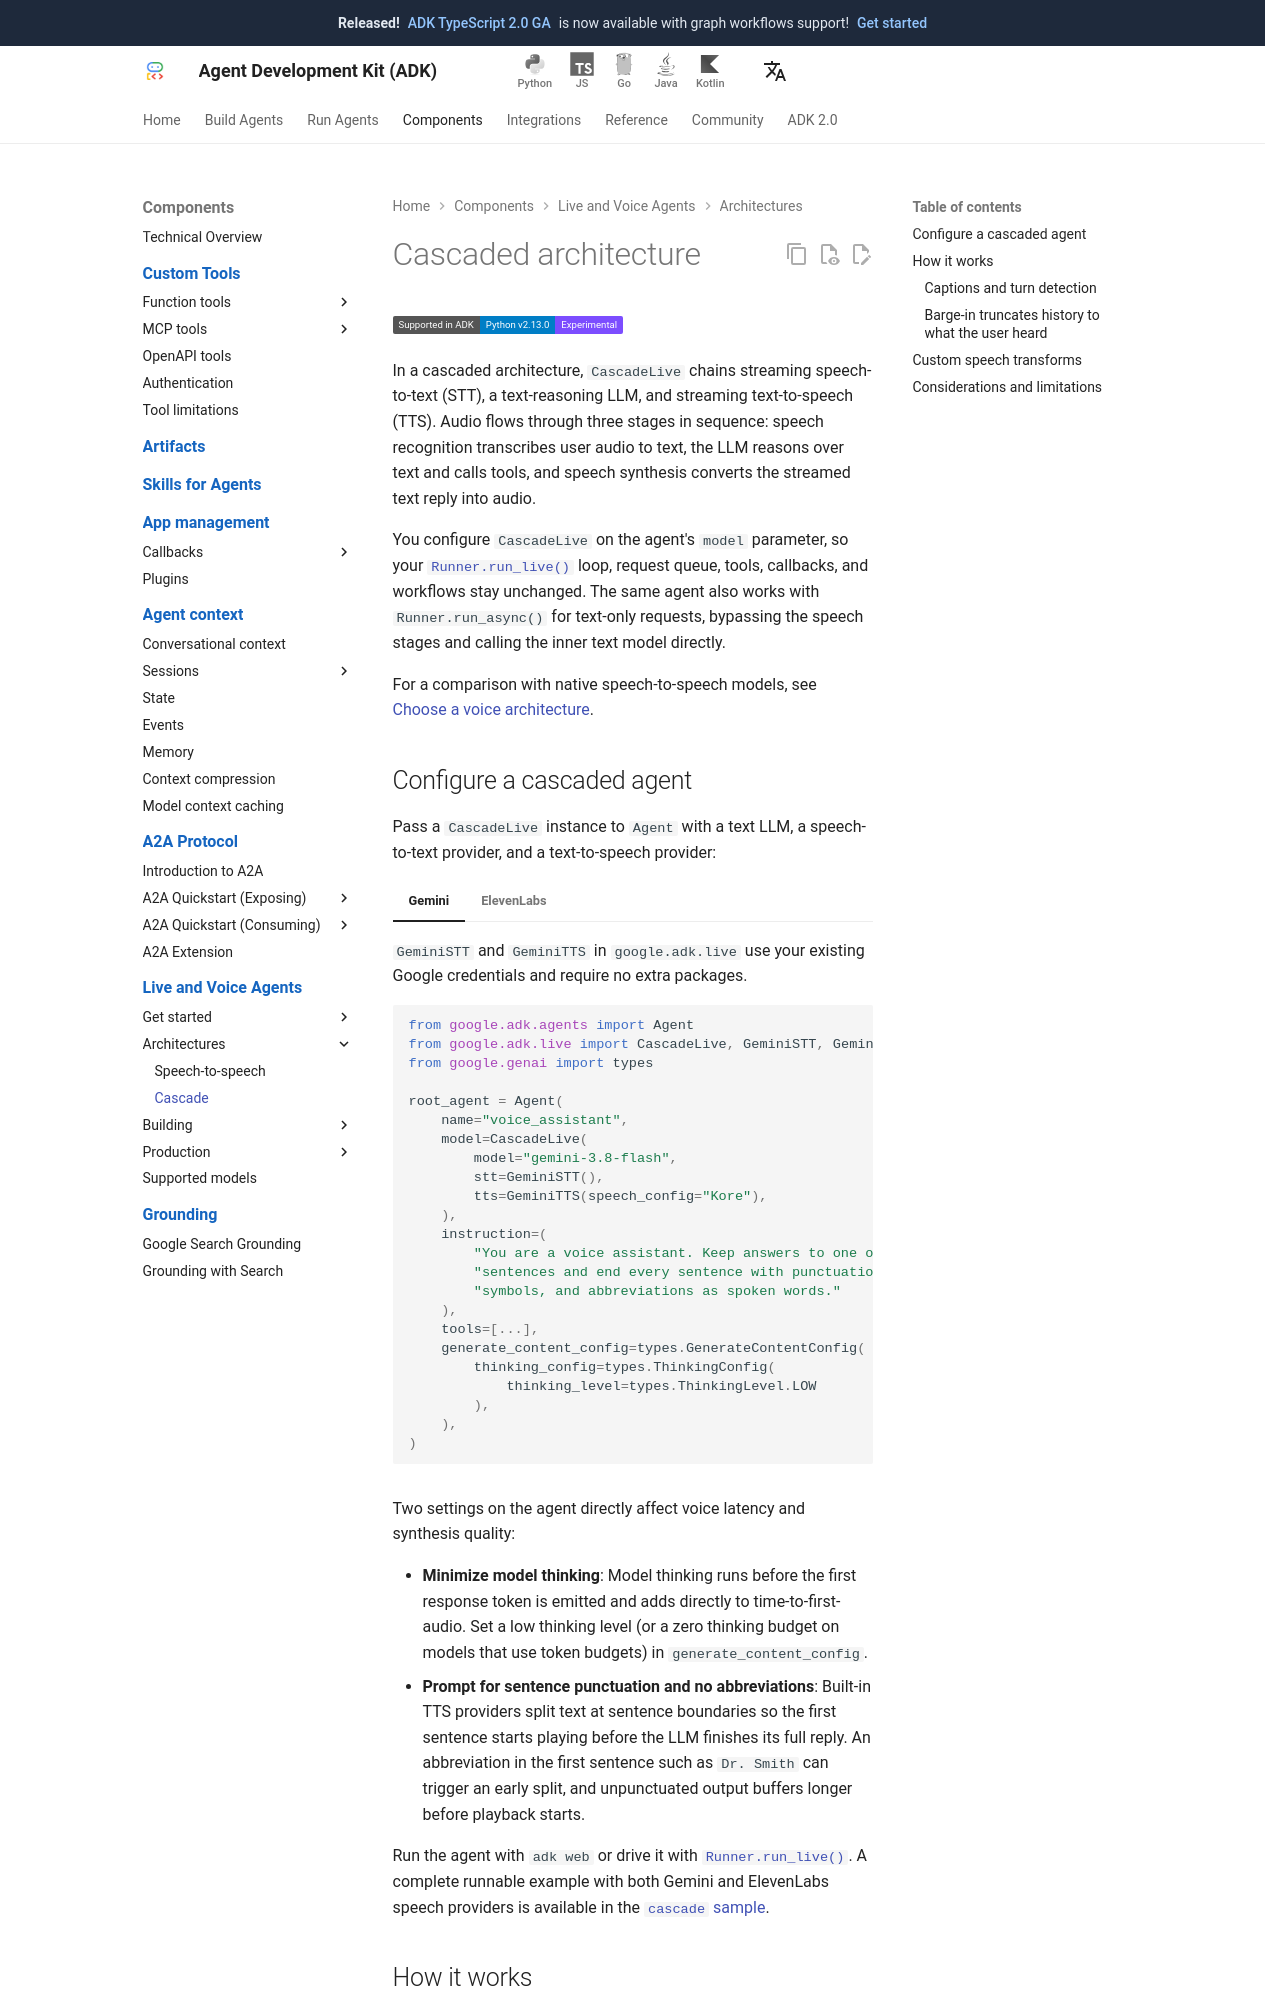

repository: adk-labs/adk-docs · page: live/architectures/cascade/index.html · generator: mkdocs

# Cascaded architecture

<div class="language-support-tag">
    <span class="lst-supported">Supported in ADK</span><span class="lst-python">Python v2.13.0</span><span class="lst-preview">Experimental</span>
</div>

In a cascaded architecture, `CascadeLive` chains streaming speech-to-text (STT), a text-reasoning LLM, and streaming text-to-speech (TTS). Audio flows through three stages in sequence: speech recognition transcribes user audio to text, the LLM reasons over text and calls tools, and speech synthesis converts the streamed text reply into audio.

You configure `CascadeLive` on the agent's `model` parameter, so your [`Runner.run_live()`](../sessions.md#the-run_live-loop) loop, request queue, tools, callbacks, and workflows stay unchanged. The same agent also works with `Runner.run_async()` for text-only requests, bypassing the speech stages and calling the inner text model directly.

For a comparison with native speech-to-speech models, see [Choose a voice architecture](index.md).
